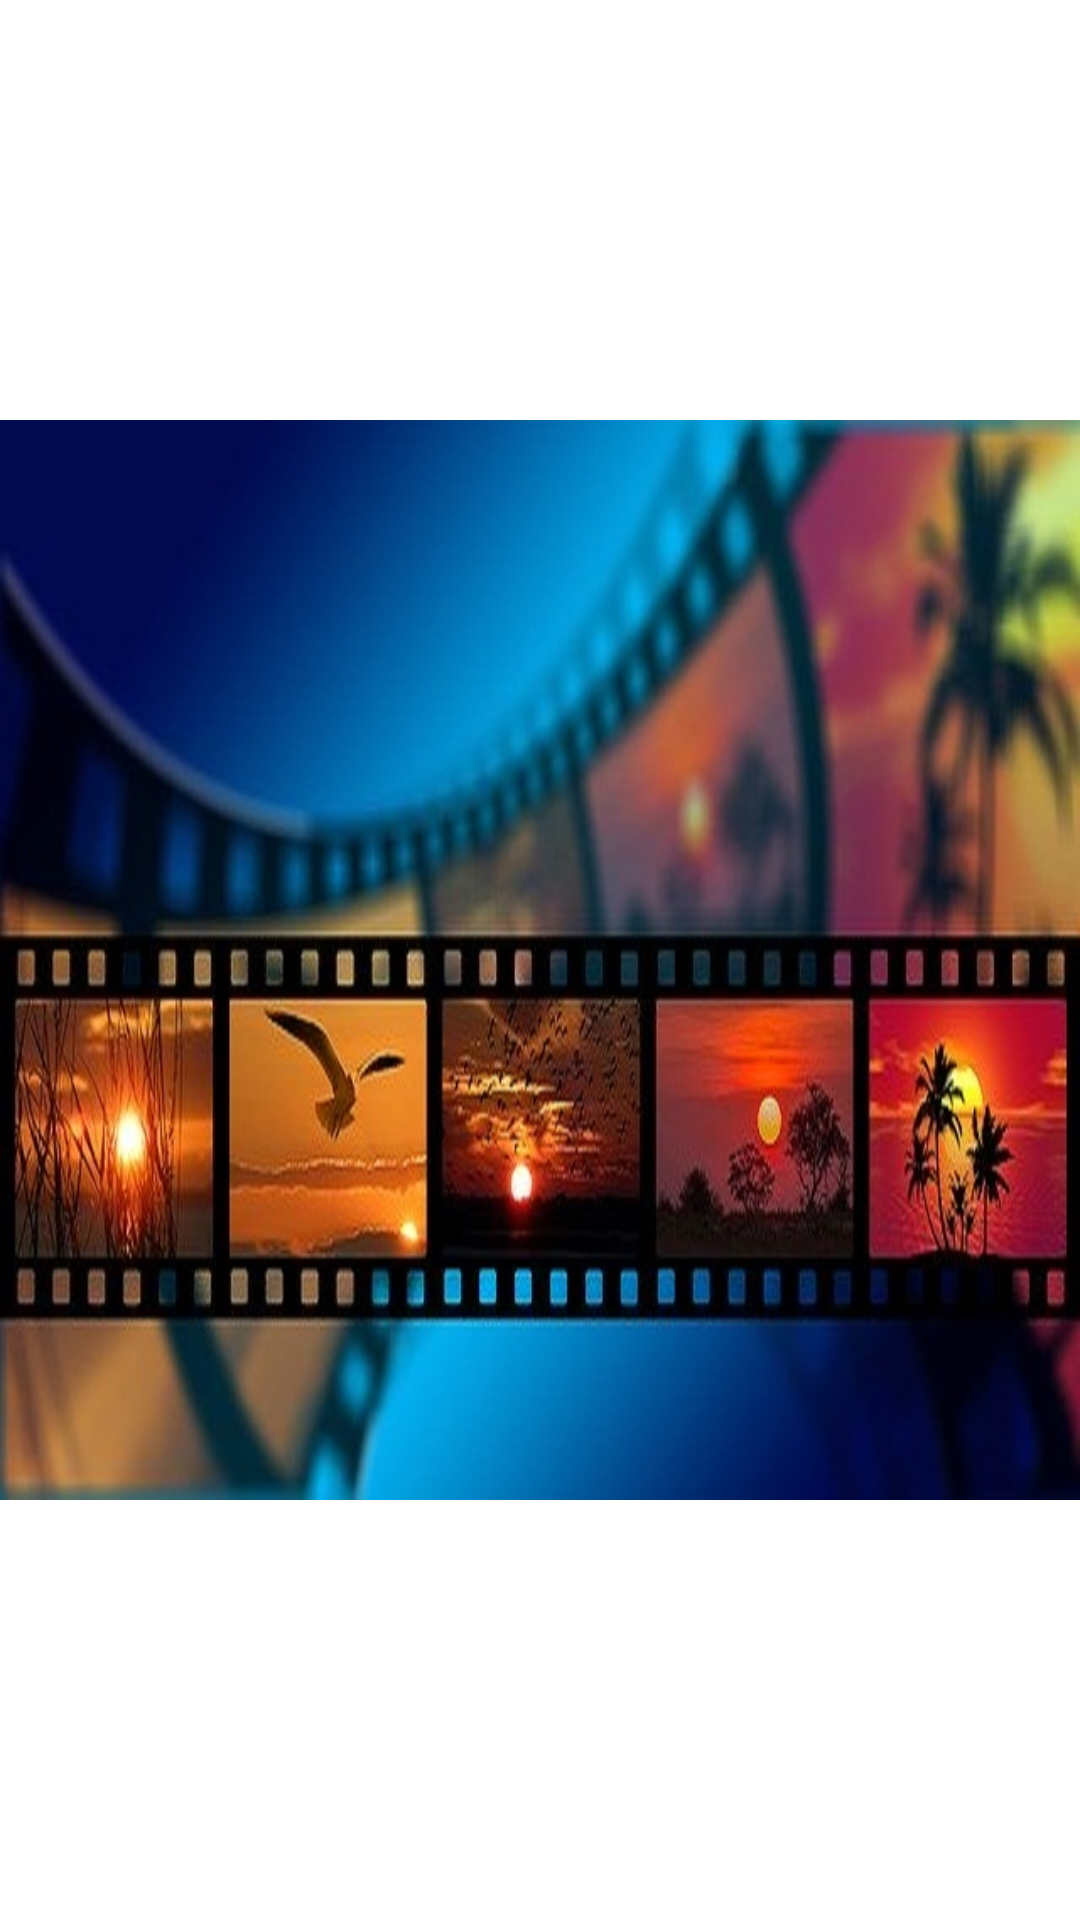

Produce the Android XML layout that renders to this screen, including the resource entries it uses.
<!-- AndroidManifest.xml: application theme AppTheme -->
<!-- res/layout/activity_loading.xml -->
<?xml version="1.0" encoding="utf-8"?>
<LinearLayout xmlns:android="http://schemas.android.com/apk/res/android"
    xmlns:app="http://schemas.android.com/apk/res-auto"
    android:orientation="vertical" android:layout_width="match_parent"
    android:layout_height="match_parent">

    <ImageView
        android:id="@+id/image_loading"
        android:layout_width="match_parent"
        android:layout_height="match_parent"
        android:layout_marginTop="20dp"
        android:layout_marginBottom="20dp"
        android:adjustViewBounds="true"
        app:srcCompat="@drawable/film" />
</LinearLayout>
<!-- resources referenced by this layout -->
<resources>
  <!-- drawable film: jpg bitmap (drawable, 95357 bytes) -->
  <style name="AppTheme" parent="BaseTheme" />
  <style name="BaseTheme" parent="Theme.MaterialComponents.Light.NoActionBar">
          
          <item name="colorPrimary">@color/colorPrimary</item>
          <item name="colorPrimaryDark">@color/colorPrimaryDark</item>
          <item name="colorAccent">@color/colorAccent</item>
      </style>
  <color name="colorPrimary">#081c24</color>
  <color name="colorPrimaryDark">#06161d</color>
  <color name="colorAccent">#FF4081</color>
</resources>
